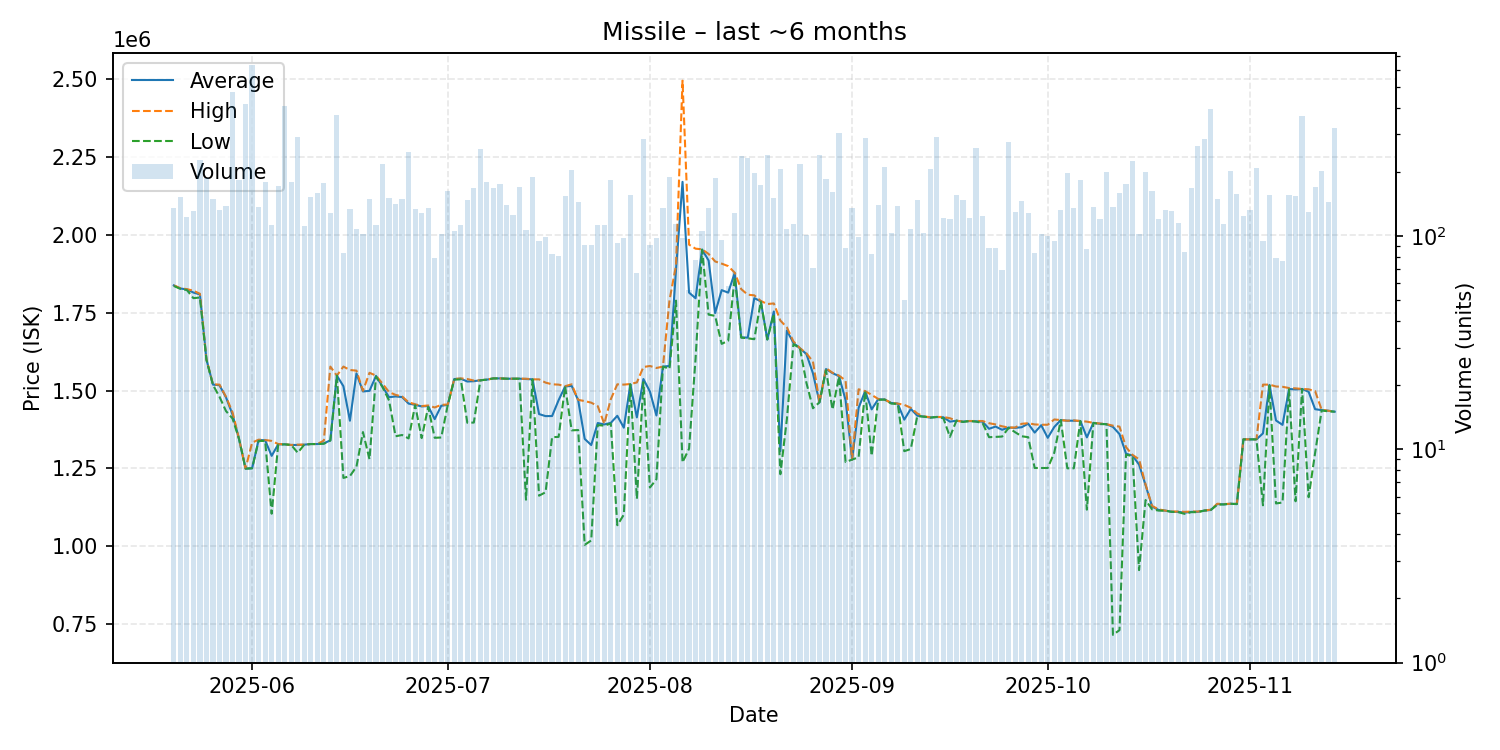

The data file committed next to this chart (first rows):
date, average, highest, lowest, order_count, volume
2025-05-20, 1838000, 1838000, 1836000, 78, 135
2025-05-21, 1828000, 1829000, 1827000, 86, 153
2025-05-22, 1825000, 1826000, 1823000, 86, 123
2025-05-23, 1815000, 1821000, 1797000, 80, 131
2025-05-24, 1809000, 1811000, 1799000, 127, 227
2025-05-25, 1600000, 1600000, 1599000, 129, 188
2025-05-26, 1519000, 1520000, 1518000, 88, 149
2025-05-27, 1517000, 1519000, 1480000, 83, 133
2025-05-28, 1478000, 1480000, 1434000, 100, 138
2025-05-29, 1423000, 1430000, 1410000, 96, 475
2025-05-30, 1344000, 1344500, 1344000, 111, 183
2025-05-31, 1249000, 1249000, 1249000, 135, 417
2025-06-01, 1250000, 1332500, 1250000, 119, 635
2025-06-02, 1341000, 1342000, 1338000, 78, 137
2025-06-03, 1340000, 1341000, 1338000, 98, 179
2025-06-04, 1290000, 1338000, 1104000, 97, 113
2025-06-05, 1327000, 1328000, 1325500, 96, 172
2025-06-06, 1327000, 1327000, 1327000, 99, 408
2025-06-07, 1325000, 1325000, 1325000, 148, 180
2025-06-08, 1325000, 1326000, 1300000, 159, 290
2025-06-09, 1326000, 1326000, 1326000, 84, 111
2025-06-10, 1328000, 1328000, 1328000, 105, 152
2025-06-11, 1328000, 1328000, 1328000, 78, 159
2025-06-12, 1330000, 1339000, 1329000, 105, 177
2025-06-13, 1340000, 1577000, 1339000, 85, 128
2025-06-14, 1548000, 1548000, 1548000, 106, 368
2025-06-15, 1513940, 1577000, 1219000, 72, 83
2025-06-16, 1403000, 1566000, 1225000, 89, 134
2025-06-17, 1555000, 1564000, 1255000, 74, 108
2025-06-18, 1497000, 1499000, 1366500, 83, 102
2025-06-19, 1499000, 1557000, 1279000, 100, 149
2025-06-20, 1547000, 1548000, 1545000, 98, 112
2025-06-21, 1513000, 1522000, 1511000, 120, 218
2025-06-22, 1478500, 1495000, 1468000, 110, 150
2025-06-23, 1481000, 1486000, 1353000, 106, 142
2025-06-24, 1479000, 1481000, 1357000, 81, 149
2025-06-25, 1458000, 1462000, 1346000, 94, 247
2025-06-26, 1454000, 1456000, 1453000, 81, 134
2025-06-27, 1449000, 1450000, 1347000, 92, 128
2025-06-28, 1450000, 1452000, 1447000, 100, 135
2025-06-29, 1407987, 1445500, 1348000, 73, 79
2025-06-30, 1451000, 1454000, 1349000, 63, 102
2025-07-01, 1454000, 1455000, 1453000, 104, 163
2025-07-02, 1537000, 1537000, 1535000, 72, 106
2025-07-03, 1538000, 1539000, 1536000, 81, 112
2025-07-04, 1529000, 1537000, 1396500, 92, 147
2025-07-05, 1530000, 1532000, 1397000, 125, 168
2025-07-06, 1533000, 1533000, 1533000, 92, 257
2025-07-07, 1535000, 1535000, 1535000, 74, 180
2025-07-08, 1539000, 1539000, 1539000, 85, 167
2025-07-09, 1539000, 1539000, 1539000, 72, 175
2025-07-10, 1538000, 1538000, 1538000, 81, 140
2025-07-11, 1538000, 1538000, 1538000, 60, 125
2025-07-12, 1538000, 1538000, 1538000, 109, 170
2025-07-13, 1537000, 1538000, 1149000, 88, 107
2025-07-14, 1536000, 1536000, 1536000, 83, 190
2025-07-15, 1424316, 1536000, 1162000, 72, 95
2025-07-16, 1417768, 1525500, 1173000, 78, 99
2025-07-17, 1417988, 1520000, 1350000, 67, 82
2025-07-18, 1469074, 1519000, 1351000, 73, 81
... 119 more rows
